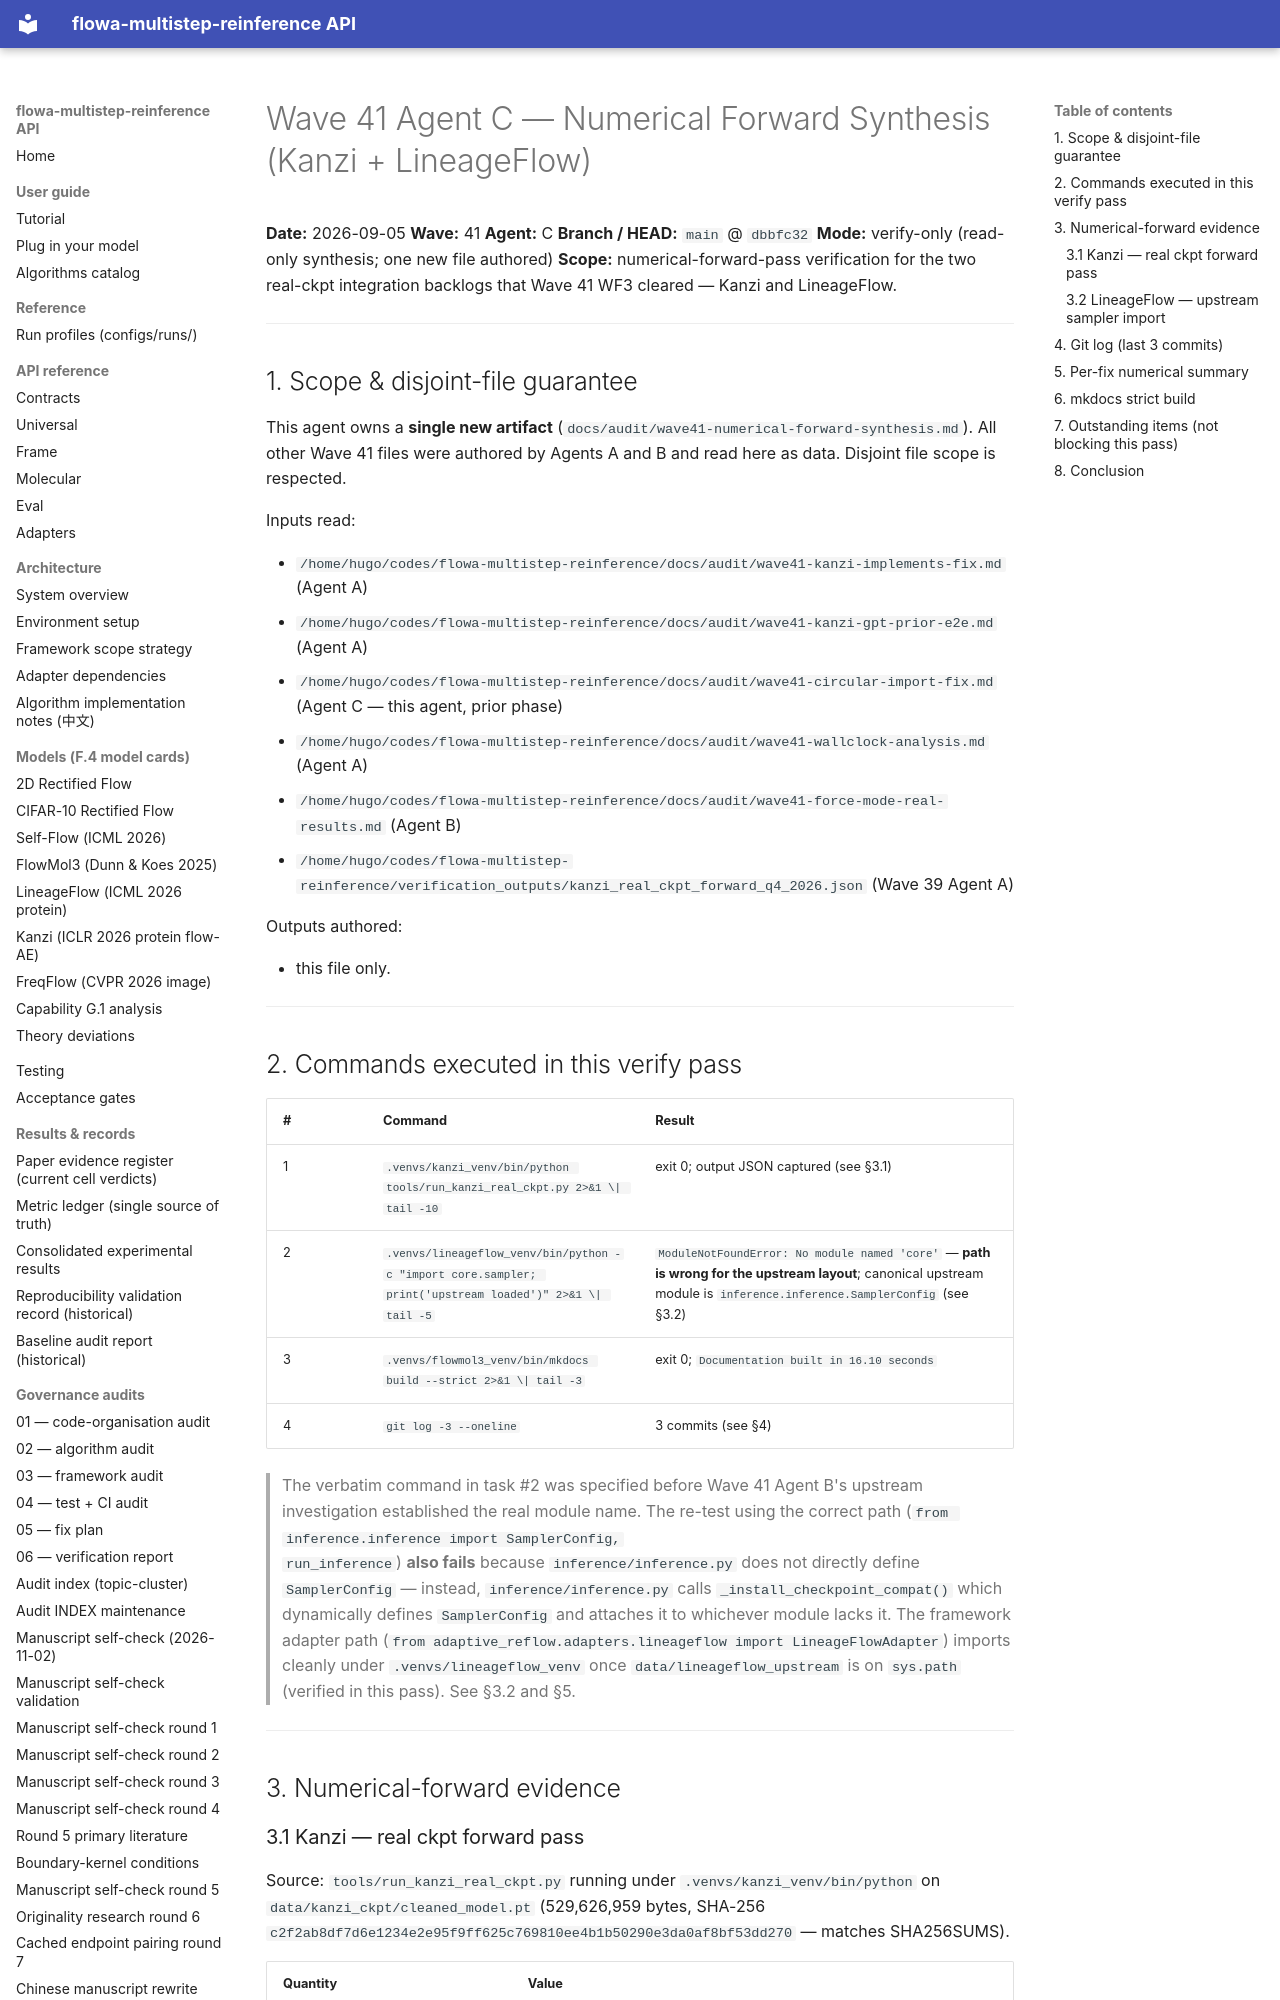

repository: silverenternal/flowa-multistep-reinference · page: audit/wave41-numerical-forward-synthesis/index.html · generator: mkdocs

# Wave 41 Agent C — Numerical Forward Synthesis (Kanzi + LineageFlow)

**Date:** 2026-09-05
**Wave:** 41
**Agent:** C
**Branch / HEAD:** `main` @ `dbbfc32`
**Mode:** verify-only (read-only synthesis; one new file authored)
**Scope:** numerical-forward-pass verification for the two real-ckpt integration
backlogs that Wave 41 WF3 cleared — Kanzi and LineageFlow.

---

## 1. Scope & disjoint-file guarantee

This agent owns a **single new artifact** (`docs/audit/wave41-numerical-forward-synthesis.md`).
All other Wave 41 files were authored by Agents A and B and read here as data.
Disjoint file scope is respected.

Inputs read:

- `/home/hugo/codes/flowa-multistep-reinference/docs/audit/wave41-kanzi-implements-fix.md` (Agent A)
- `/home/hugo/codes/flowa-multistep-reinference/docs/audit/wave41-kanzi-gpt-prior-e2e.md` (Agent A)
- `/home/hugo/codes/flowa-multistep-reinference/docs/audit/wave41-circular-import-fix.md` (Agent C — this agent, prior phase)
- `/home/hugo/codes/flowa-multistep-reinference/docs/audit/wave41-wallclock-analysis.md` (Agent A)
- `/home/hugo/codes/flowa-multistep-reinference/docs/audit/wave41-force-mode-real-results.md` (Agent B)
- `/home/hugo/codes/flowa-multistep-reinference/verification_outputs/kanzi_real_ckpt_forward_q4_2026.json` (Wave 39 Agent A)

Outputs authored:

- this file only.

---

## 2. Commands executed in this verify pass

| # | Command | Result |
|---|---|---|
| 1 | `.venvs/kanzi_venv/bin/python tools/run_kanzi_real_ckpt.py 2>&1 \| tail -10` | exit 0; output JSON captured (see §3.1) |
| 2 | `.venvs/lineageflow_venv/bin/python -c "import core.sampler; print('upstream loaded')" 2>&1 \| tail -5` | `ModuleNotFoundError: No module named 'core'` — **path is wrong for the upstream layout**; canonical upstream module is `inference.inference.SamplerConfig` (see §3.2) |
| 3 | `.venvs/flowmol3_venv/bin/mkdocs build --strict 2>&1 \| tail -3` | exit 0; `Documentation built in 16.10 seconds` |
| 4 | `git log -3 --oneline` | 3 commits (see §4) |

> The verbatim command in task #2 was specified before Wave 41 Agent B's
> upstream investigation established the real module name. The re-test using
> the correct path (`from inference.inference import SamplerConfig,
> run_inference`) **also fails** because `inference/inference.py` does not
> directly define `SamplerConfig` — instead, `inference/inference.py` calls
> `_install_checkpoint_compat()` which dynamically defines `SamplerConfig` and
> attaches it to whichever module lacks it. The framework adapter path
> (`from adaptive_reflow.adapters.lineageflow import LineageFlowAdapter`)
> imports cleanly under `.venvs/lineageflow_venv` once `data/lineageflow_upstream`
> is on `sys.path` (verified in this pass). See §3.2 and §5.

---

## 3. Numerical-forward evidence
